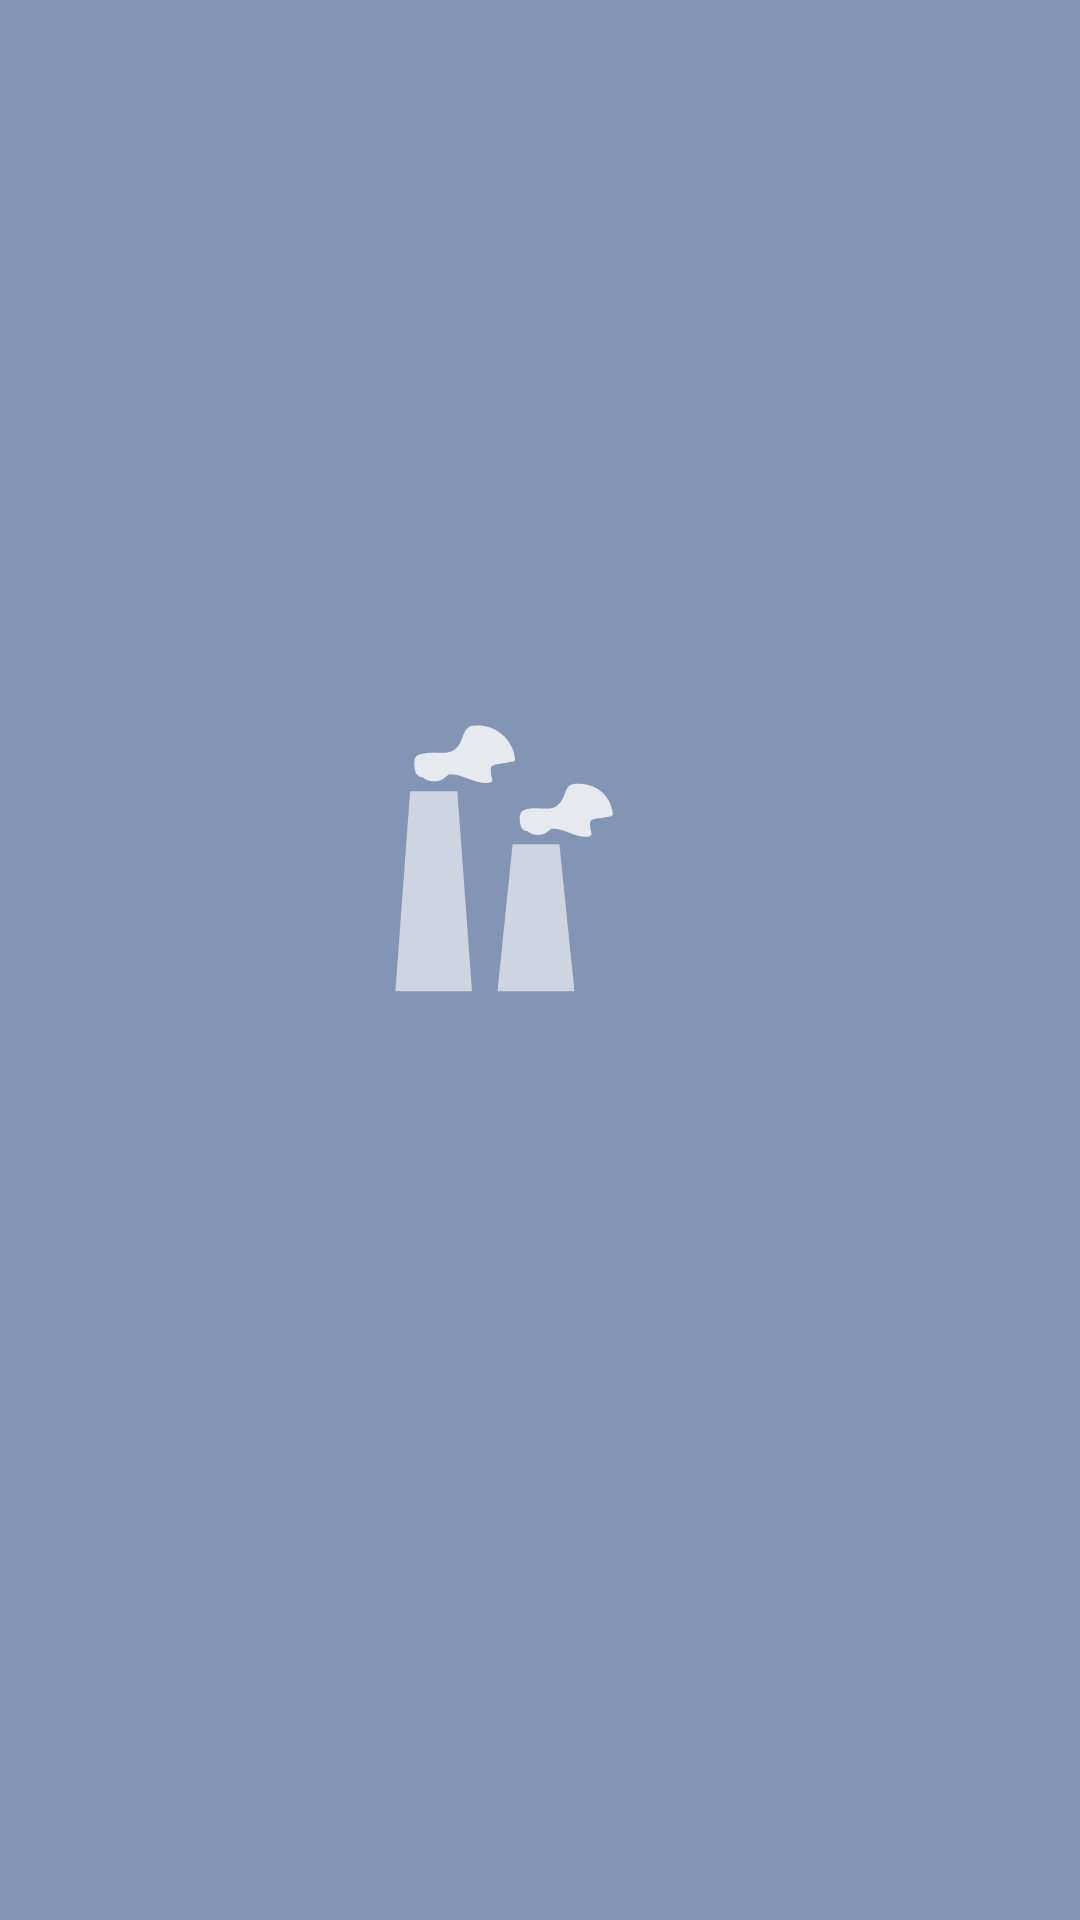

Write the Android layout XML for this screen, with the resource values it uses.
<!-- AndroidManifest.xml: application theme AppTheme.Launcher -->
<!-- res/layout/layout_splash.xml -->
<?xml version="1.0" encoding="utf-8"?>
<LinearLayout
    xmlns:android="http://schemas.android.com/apk/res/android"
    android:layout_width="match_parent"
    android:layout_height="match_parent"
    android:gravity="center"
    android:orientation="vertical"
    android:background="@drawable/ic_factory_background">

    <ImageView
        android:layout_width="200dp"
        android:layout_height="200dp"
        android:src="@drawable/ic_factory"/>

    
        
        
        
        
        
        

</LinearLayout>
<!-- resources referenced by this layout -->
<resources>
  <!-- drawable ic_factory (drawable) -->
  <vector xmlns:android="http://schemas.android.com/apk/res/android"
      android:width="200dp"
      android:height="200dp"
      android:viewportWidth="508"
      android:viewportHeight="508">
    
        
        
    
        
        
    <path
        android:pathData="M196.4,280.4l-64.8,0l12.4,-169.2l40,0z"
        android:fillColor="#CED5E0"/>
    <path
        android:pathData="M283.2,280.4l-65.2,0l12.8,-124.4l39.6,0z"
        android:fillColor="#CED5E0"/>
    
        
        
    
        
        
    
        
        
    
        
        
    
        
        
    
        
        
    
        
        
    
        
        
    
        
        
    
        
        
    
        
        
    
        
        
    <path
        android:pathData="M315.6,130c0,0.4 0,1.2 -0.4,1.6c-0.4,0.4 -0.8,0.4 -1.6,0.8c-4.4,0.8 -8.4,1.6 -12.8,2c-1.6,0.4 -3.2,0.8 -4,2c-0.4,0.4 -0.4,1.2 -0.4,2c0,2.4 0,4.8 0.8,6.8c0.4,0.8 0.4,1.6 0.4,2.4c-0.4,1.2 -2,2 -3.2,2c-10,1.2 -19.2,-6.8 -29.2,-6.8c-0.8,0 -1.2,0 -2,0.4s-1.6,1.2 -2,1.6c-4.8,4.4 -13.2,4.4 -18,0c-2,0.4 -4,-1.2 -5.2,-3.2c-0.8,-2 -0.8,-4.4 -1.2,-6.4c0,-2.4 0,-5.2 2,-7.2c1.2,-0.8 2.4,-1.2 3.6,-1.6c3.2,-0.8 6.4,-1.2 9.6,-0.8c5.2,0 11.2,1.2 15.6,-1.6c3.2,-2 5.2,-5.6 6.8,-9.2c1.2,-3.6 2.4,-7.6 6,-9.2c1.2,-0.4 2.4,-0.8 4,-0.8c7.6,-0.4 15.2,1.6 21.2,6.4C310.8,115.2 314.8,122.4 315.6,130z"
        android:fillColor="#E6E9EE"/>
    <path
        android:pathData="M232.8,83.6c0,0.8 0,1.2 -0.4,1.6c-0.4,0.8 -0.8,0.8 -1.6,0.8c-4.4,0.8 -9.2,1.6 -13.6,2.4c-1.6,0.4 -3.6,0.8 -4.4,2c-0.4,0.8 -0.4,1.2 -0.4,2c0,2.4 0,4.8 0.8,7.2c0.4,0.8 0.4,1.6 0.4,2.4c-0.4,1.6 -2,2 -3.6,2c-10.8,1.2 -20.8,-7.2 -31.6,-7.2c-0.8,0 -1.6,0 -2,0.4c-0.8,0.4 -1.6,1.2 -2.4,2c-5.2,4.8 -14,4.8 -19.6,0c-2.4,0.4 -4.4,-1.6 -5.6,-3.6c-0.8,-2 -1.2,-4.4 -1.2,-6.8c0,-2.8 0,-6 2,-7.6c1.2,-0.8 2.8,-1.6 4,-1.6c3.6,-0.8 6.8,-1.2 10.4,-1.2c5.6,0 12,1.2 16.8,-2c3.6,-2 5.6,-6 7.2,-10c1.6,-4 2.8,-8.4 6.4,-10c1.2,-0.8 2.8,-0.8 4,-0.8c8,-0.8 16.4,1.6 22.8,6.8C228,68 232,75.6 232.8,83.6z"
        android:fillColor="#E6E9EE"/>
  </vector>
  <!-- drawable ic_factory_background: vector/xml drawable (drawable-anydpi-v24, 3349 chars, omitted) -->
</resources>
